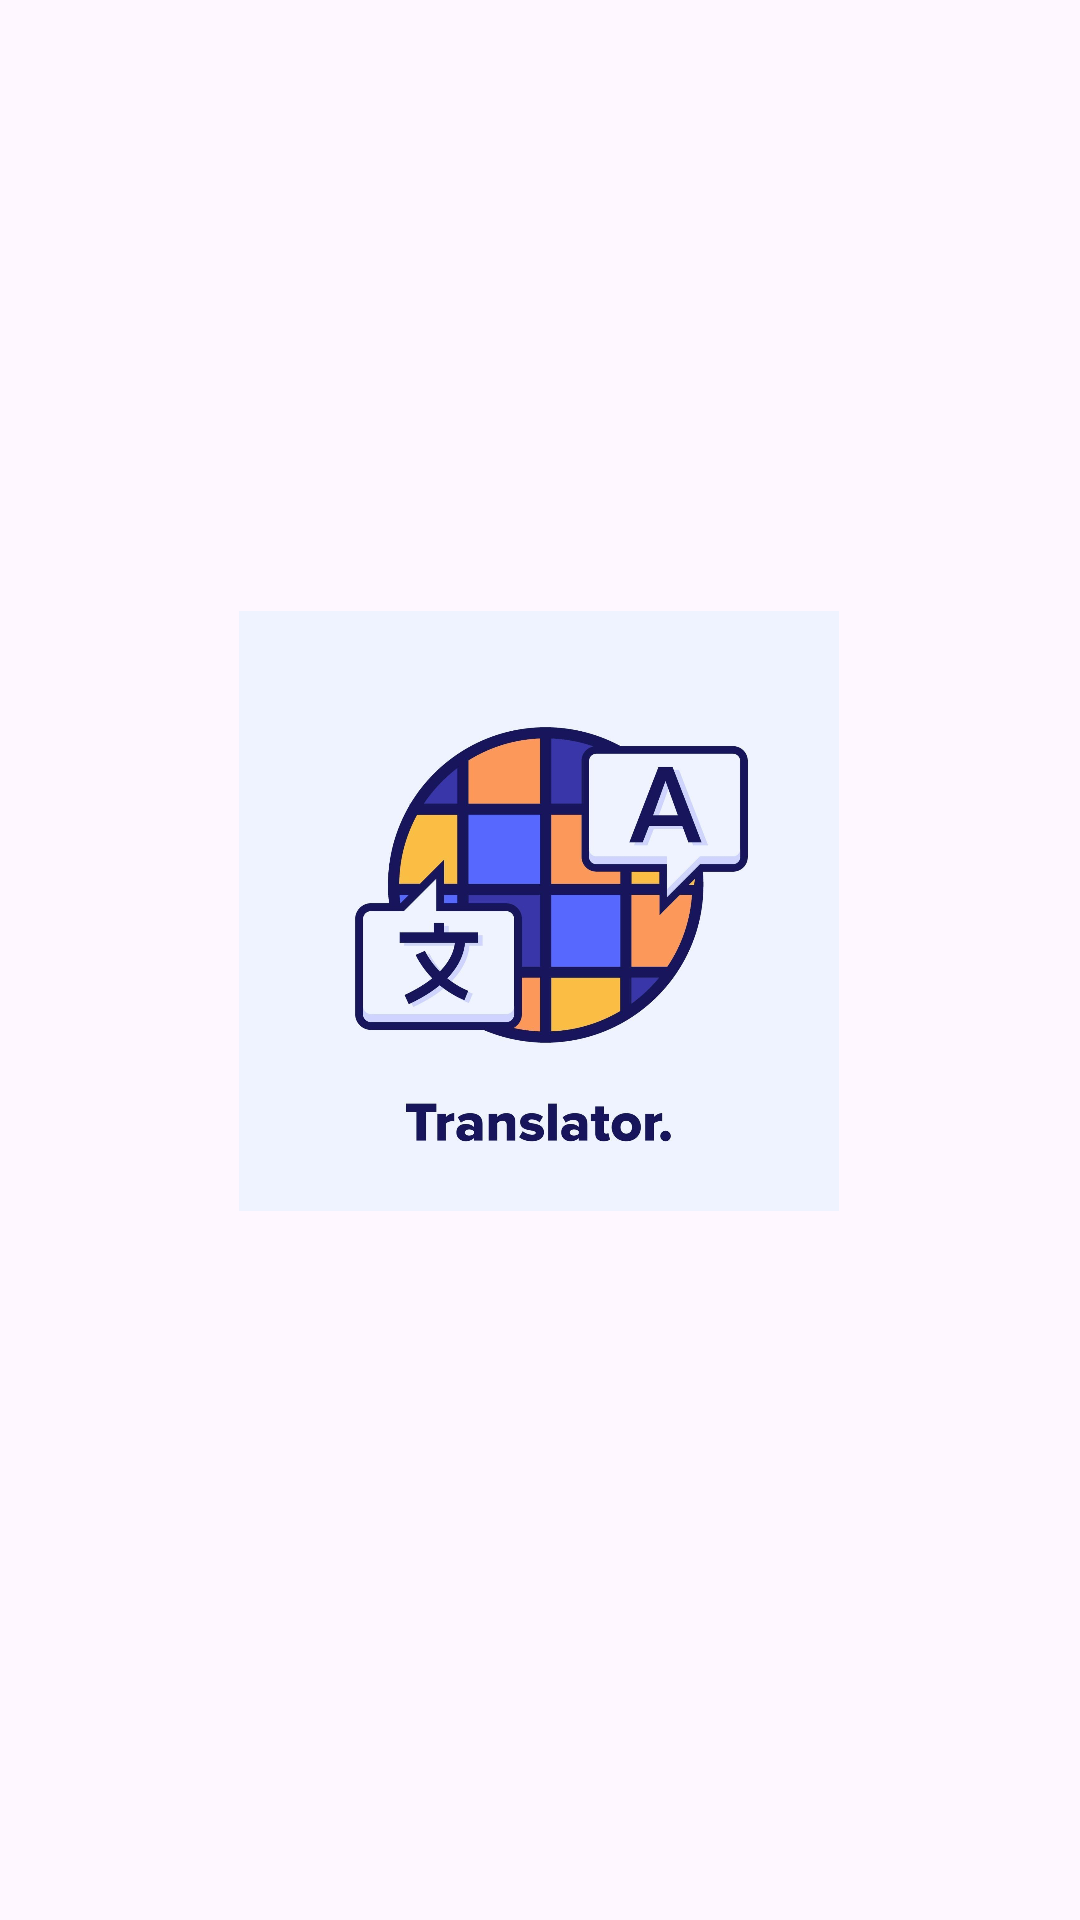

Layout XML and referenced resources for this Android screen:
<!-- AndroidManifest.xml: application theme Theme.Translatorapp -->
<!-- res/layout/activity_splash.xml -->
<?xml version="1.0" encoding="utf-8"?>
<androidx.constraintlayout.widget.ConstraintLayout xmlns:android="http://schemas.android.com/apk/res/android"
    xmlns:app="http://schemas.android.com/apk/res-auto"
    xmlns:tools="http://schemas.android.com/tools"
    android:layout_width="match_parent"
    android:layout_height="match_parent"
    android:background="@drawable/whitescreen"

    tools:context=".SplashActivity">

    <ImageView
        android:layout_width="200dp"
        android:layout_height="200dp"
        android:background="@drawable/background"
        app:layout_constraintBottom_toBottomOf="parent"
        app:layout_constraintEnd_toEndOf="parent"
        app:layout_constraintHorizontal_bias="0.497"
        app:layout_constraintStart_toStartOf="parent"
        app:layout_constraintTop_toTopOf="parent"
        app:layout_constraintVertical_bias="0.463" />


</androidx.constraintlayout.widget.ConstraintLayout>
<!-- resources referenced by this layout -->
<resources>
  <!-- drawable background: jpg bitmap (drawable, 71851 bytes) -->
  <style name="Theme.Translatorapp" parent="Base.Theme.Translatorapp" />
  <style name="Base.Theme.Translatorapp" parent="Theme.Material3.DayNight.NoActionBar">
          
          <item name="colorPrimary">@color/my_light_primary</item>
      </style>
  <color name="my_light_primary">#F4F0EF</color>
</resources>
